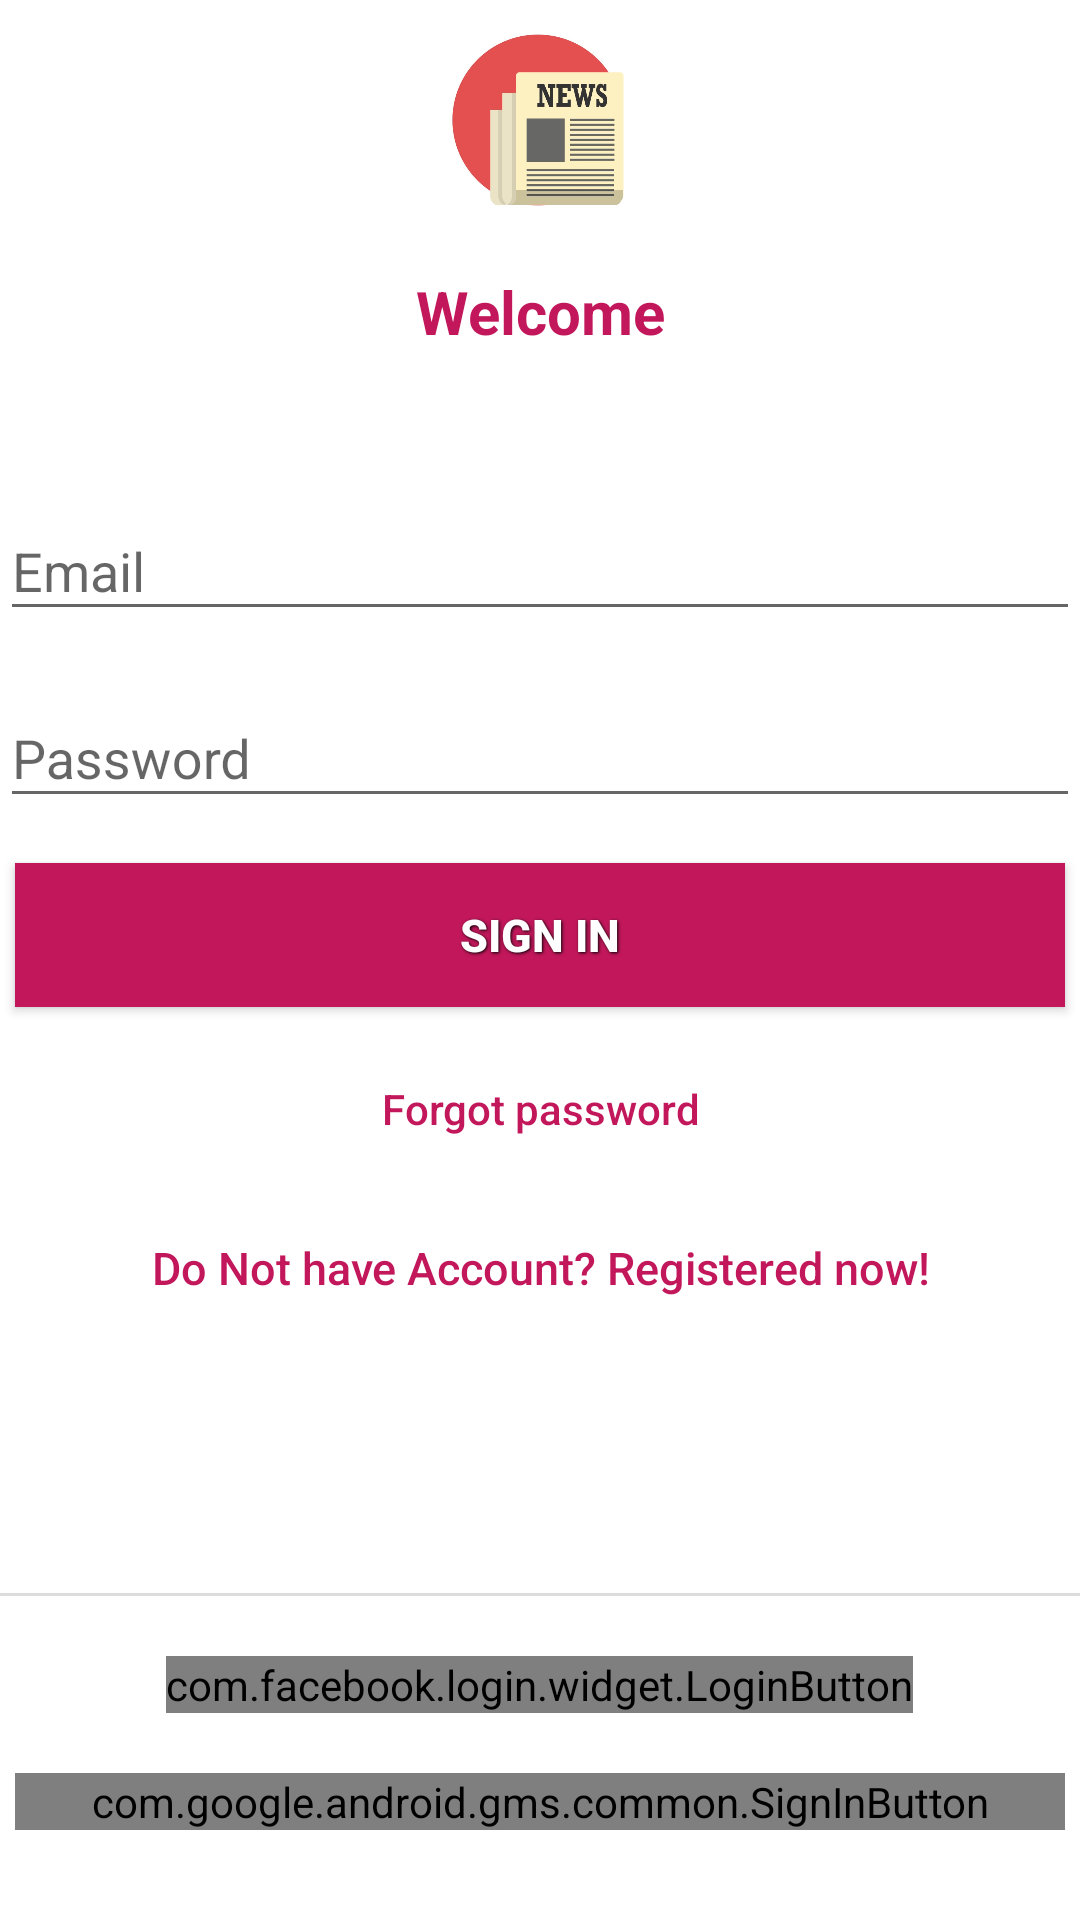

Layout XML and referenced resources for this Android screen:
<!-- AndroidManifest.xml: application theme ArishTheme -->
<!-- res/layout/activity_main.xml -->
<?xml version="1.0" encoding="utf-8"?>
<ScrollView android:id="@+id/scrollView"
android:layout_width="match_parent"
android:layout_height="match_parent"
android:fillViewport="true"
xmlns:android="http://schemas.android.com/apk/res/android">
<LinearLayout xmlns:android="http://schemas.android.com/apk/res/android"
    xmlns:tools="http://schemas.android.com/tools"
    android:layout_width="match_parent"
    android:layout_height="match_parent"
    android:orientation="vertical"
    tools:context="prof.mo.ed.journal.prof.mo.ed.journal.MainActivity"
    android:background="@color/icons">
        <LinearLayout
            android:layout_width="match_parent"
            android:layout_height="wrap_content"
            android:gravity="center">
            <ImageView
                android:padding="10dp"
                android:layout_width="80dp"
                android:layout_height="80dp"
                android:layout_gravity="center_horizontal|center_vertical"
                android:src="@drawable/news"/>
        </LinearLayout>
        <TextView
            android:textStyle="bold"
            android:textSize="20sp"
            android:gravity="center"
            android:textColor="@color/primary_dark"
            android:layout_width="match_parent"
            android:layout_height="wrap_content"
            android:layout_weight="1"
            android:text="Welcome" />

    <LinearLayout
        android:orientation="vertical"
        android:layout_width="match_parent"
        android:layout_height="wrap_content"
        android:layout_weight="4">
        <android.support.design.widget.TextInputLayout
            android:layout_width="match_parent"
            android:layout_marginTop="30dp"
            android:layout_height="wrap_content">
            <EditText
                android:id="@+id/email_signin"
                android:layout_width="fill_parent"
                android:layout_height="wrap_content"
                android:layout_marginBottom="10dp"
                android:hint="@string/hint_email"
                android:inputType="textEmailAddress"
                android:textColor="@color/primary_dark"
                android:textColorHint="@color/primary_dark"/>
        </android.support.design.widget.TextInputLayout>

        <android.support.design.widget.TextInputLayout
            android:layout_width="match_parent"
            android:layout_height="wrap_content">

            <EditText
                android:id="@+id/password_signing"
                android:layout_width="fill_parent"
                android:layout_height="wrap_content"
                android:layout_marginBottom="10dp"
                android:hint="@string/hint_password"
                android:inputType="textPassword"
                android:textColor="@color/primary_dark"
                android:textColorHint="@color/primary_dark"/>
        </android.support.design.widget.TextInputLayout>

        

        <Button
            style="@style/ButtonText"
            android:id="@+id/btn_login"
            android:layout_width="match_parent"
            android:layout_height="wrap_content"
            android:layout_marginLeft="5dp"
            android:layout_marginRight="5dp"
            android:background="@color/primary_dark"
            android:text="@string/btn_login"
            android:textColor="@android:color/white" />

        <Button
            android:id="@+id/btn_reset_password"
            android:layout_width="fill_parent"
            android:layout_height="wrap_content"
            android:layout_marginTop="5dip"
            android:background="@null"
            android:text="@string/btn_forgot_password"
            android:textAllCaps="false"
            android:textColor="@color/primary_dark"
            android:onClick="ResetPass"/>
        
        <Button
            android:id="@+id/btn_signup"
            android:layout_width="fill_parent"
            android:layout_height="wrap_content"
            android:layout_marginTop="5dip"
            android:background="@null"
            android:text="@string/btn_link_to_register"
            android:textAllCaps="false"
            android:textColor="@color/primary_dark"
            android:textSize="15dp" />
    </LinearLayout>
    <View
        android:id="@+id/view_header"
        android:layout_width="match_parent"
        android:layout_height="1dp"
        android:background="#dcdcdc" />
    <com.facebook.login.widget.LoginButton
        android:id="@+id/fblogin_button"
        android:layout_width="wrap_content"
        android:layout_height="wrap_content"
        android:layout_gravity="center_horizontal"
        android:layout_marginTop="20dp"
        android:layout_marginBottom="20dp" />
    <com.google.android.gms.common.SignInButton
            android:layout_marginRight="5dp"
            android:layout_marginLeft="5dp"
            android:id="@+id/btn_sign_in"
            android:layout_width="fill_parent"
            android:layout_height="wrap_content"
            android:layout_marginBottom="30dp"/>
</LinearLayout>
</ScrollView>
<!-- resources referenced by this layout -->
<resources>
  <color name="icons">#FFFFFF</color>
  <color name="primary_dark">#C2185B</color>
  <!-- drawable news: jpg bitmap (drawable, 41367 bytes) -->
  <string name="btn_forgot_password">Forgot password</string>
  <string name="btn_link_to_register">Do Not have Account? Registered now!</string>
  <string name="btn_login">Sign In</string>
  <string name="hint_email">Email</string>
  <string name="hint_password">Password</string>
  <style name="ButtonText">
          <item name="android:layout_width">fill_parent</item>
          <item name="android:layout_height">wrap_content</item>
          <item name="android:textColor">@color/accent</item>
          <item name="android:gravity">center</item>
          <item name="android:layout_margin">5dp</item>
          <item name="android:textSize">15dp</item>
          <item name="android:textStyle">bold</item>
          <item name="android:shadowColor">#000000</item>
          <item name="android:shadowDx">1</item>
          <item name="android:shadowDy">1</item>
          <item name="android:shadowRadius">2</item>
      </style>
  <style name="ArishTheme" parent="Theme.AppCompat.Light.NoActionBar">
          
          <item name="colorPrimary">@color/primary_dark</item>
          <item name="colorPrimaryDark">@color/primary_dark</item>
          <item name="colorAccent">@color/primary_dark</item>
          <item name="windowActionBar">false</item>
          <item name="windowNoTitle">true</item>
      </style>
  <color name="accent">#FFC107</color>
</resources>
